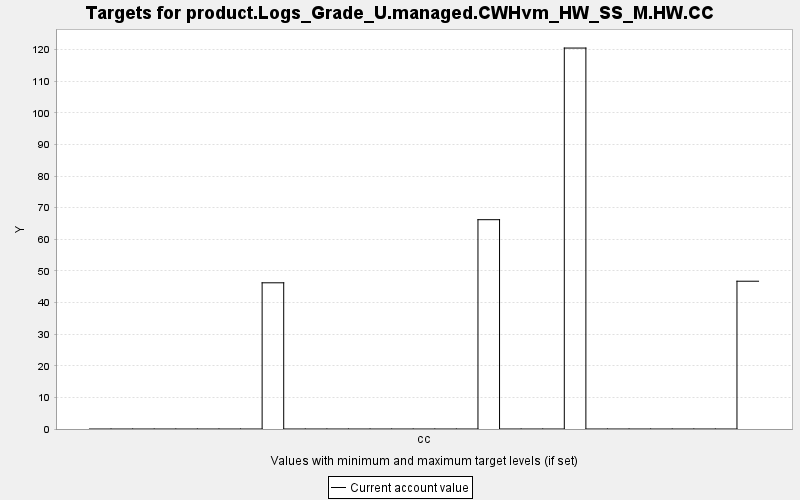

The data file committed next to this chart (first rows):
TARGET, PERIOD, YEAR, PERIODWIDTH, MINIMUM, MAXIMUM, MINWEIGHT, MAXWEIGHT, CURRENT, SUMMARY
product.Logs_Grade_U.managed.CWHvm_HW_SS…, 0, 0, 10.0, 0.0, 10000, 1.0, 1.0, 0.0, 0.0
product.Logs_Grade_U.managed.CWHvm_HW_SS…, 1, 10, 10.0, 0.0, 10000, 1.0, 1.0, 0.0, 0.0
product.Logs_Grade_U.managed.CWHvm_HW_SS…, 2, 20, 10.0, 0.0, 10000, 1.0, 1.0, 0.0, 0.0
product.Logs_Grade_U.managed.CWHvm_HW_SS…, 3, 30, 10.0, 0.0, 10000, 1.0, 1.0, 0.0, 0.0
product.Logs_Grade_U.managed.CWHvm_HW_SS…, 4, 40, 10.0, 0.0, 10000, 1.0, 1.0, 0.0, 0.0
product.Logs_Grade_U.managed.CWHvm_HW_SS…, 5, 50, 10.0, 0.0, 10000, 1.0, 1.0, 0.0, 0.0
product.Logs_Grade_U.managed.CWHvm_HW_SS…, 6, 60, 10.0, 0.0, 10000, 1.0, 1.0, 0.0, 0.0
product.Logs_Grade_U.managed.CWHvm_HW_SS…, 7, 70, 10.0, 0.0, 10000, 1.0, 1.0, 0.0, 0.0
product.Logs_Grade_U.managed.CWHvm_HW_SS…, 8, 80, 10.0, 0.0, 10000, 1.0, 1.0, 46.25, 0.0
product.Logs_Grade_U.managed.CWHvm_HW_SS…, 9, 90, 10.0, 0.0, 10000, 1.0, 1.0, 0.0, 0.0
product.Logs_Grade_U.managed.CWHvm_HW_SS…, 10, 100, 10.0, 0.0, 10000, 1.0, 1.0, 0.0, 0.0
product.Logs_Grade_U.managed.CWHvm_HW_SS…, 11, 110, 10.0, 0.0, 10000, 1.0, 1.0, 0.0, 0.0
product.Logs_Grade_U.managed.CWHvm_HW_SS…, 12, 120, 10.0, 0.0, 10000, 1.0, 1.0, 0.0, 0.0
product.Logs_Grade_U.managed.CWHvm_HW_SS…, 13, 130, 10.0, 0.0, 10000, 1.0, 1.0, 0.0, 0.0
product.Logs_Grade_U.managed.CWHvm_HW_SS…, 14, 140, 10.0, 0.0, 10000, 1.0, 1.0, 0.0, 0.0
product.Logs_Grade_U.managed.CWHvm_HW_SS…, 15, 150, 10.0, 0.0, 10000, 1.0, 1.0, 0.0, 0.0
product.Logs_Grade_U.managed.CWHvm_HW_SS…, 16, 160, 10.0, 0.0, 10000, 1.0, 1.0, 0.0, 0.0
product.Logs_Grade_U.managed.CWHvm_HW_SS…, 17, 170, 10.0, 0.0, 10000, 1.0, 1.0, 0.0, 0.0
product.Logs_Grade_U.managed.CWHvm_HW_SS…, 18, 180, 10.0, 0.0, 10000, 1.0, 1.0, 66.22, 0.0
product.Logs_Grade_U.managed.CWHvm_HW_SS…, 19, 190, 10.0, 0.0, 10000, 1.0, 1.0, 0.0, 0.0
product.Logs_Grade_U.managed.CWHvm_HW_SS…, 20, 200, 10.0, 0.0, 10000, 1.0, 1.0, 0.0, 0.0
product.Logs_Grade_U.managed.CWHvm_HW_SS…, 21, 210, 10.0, 0.0, 10000, 1.0, 1.0, 0.0, 0.0
product.Logs_Grade_U.managed.CWHvm_HW_SS…, 22, 220, 10.0, 0.0, 10000, 1.0, 1.0, 120.5, 0.0
product.Logs_Grade_U.managed.CWHvm_HW_SS…, 23, 230, 10.0, 0.0, 10000, 1.0, 1.0, 0.0, 0.0
product.Logs_Grade_U.managed.CWHvm_HW_SS…, 24, 240, 10.0, 0.0, 10000, 1.0, 1.0, 0.0, 0.0
product.Logs_Grade_U.managed.CWHvm_HW_SS…, 25, 250, 10.0, 0.0, 10000, 1.0, 1.0, 0.0, 0.0
product.Logs_Grade_U.managed.CWHvm_HW_SS…, 26, 260, 10.0, 0.0, 10000, 1.0, 1.0, 0.0, 0.0
product.Logs_Grade_U.managed.CWHvm_HW_SS…, 27, 270, 10.0, 0.0, 10000, 1.0, 1.0, 0.0, 0.0
product.Logs_Grade_U.managed.CWHvm_HW_SS…, 28, 280, 10.0, 0.0, 10000, 1.0, 1.0, 0.0, 0.0
product.Logs_Grade_U.managed.CWHvm_HW_SS…, 29, 290, 10.0, 0.0, 10000, 1.0, 1.0, 0.0, 0.0
product.Logs_Grade_U.managed.CWHvm_HW_SS…, 30, 300, 10.0, 0.0, 10000, 1.0, 1.0, 46.75, 0.0
